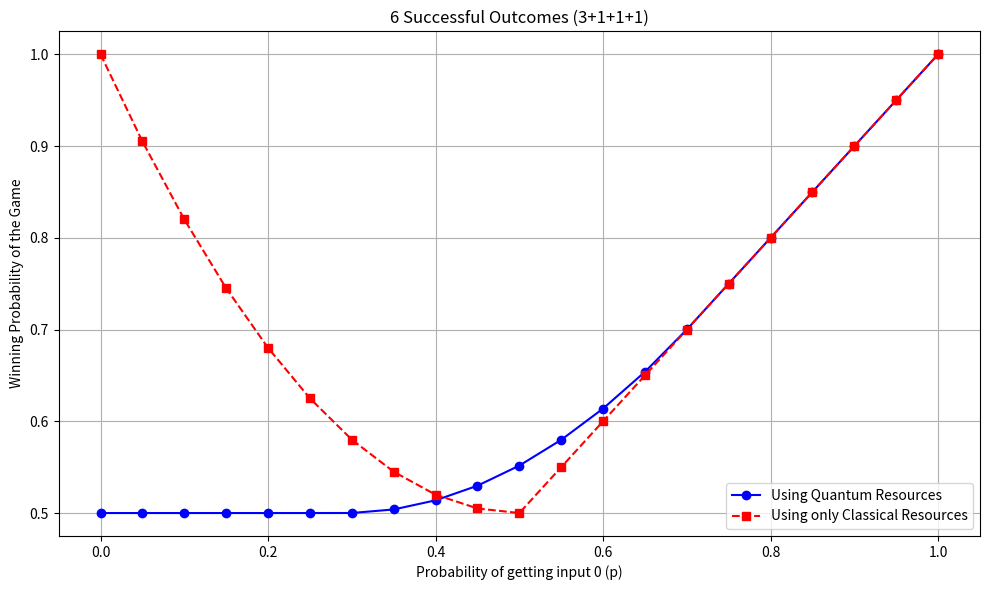

This chart was generated by the following Python code:
import matplotlib.pyplot as plt

# Data for Probability Value, Maximum Quantum Success Probability, and Maximum Classical Probability
p_values = [
    0, 0.05, 0.1, 0.15, 0.2, 0.25, 0.3, 0.35, 0.4, 0.45,
    0.5, 0.55, 0.6, 0.65, 0.7, 0.75, 0.8, 0.85, 0.9, 0.95, 1
]

quantum_success = [
    0.5, 0.5, 0.5, 0.5, 0.5, 0.5, 0.500043, 0.503906, 0.513844, 0.529765,
    0.551698, 0.579769, 0.613843, 0.653912, 0.700043, 0.75, 0.8, 0.85, 0.9, 0.95, 1
]

classical_success = [1, 0.905, 0.82, 0.745, 0.68, 0.625, 0.58, 0.545, 0.52, 0.505, 
                   0.5, 0.55, 0.6, 0.65, 0.7, 0.75, 0.8, 0.85, 0.9, 0.95, 1]


# Create the plot
plt.figure(figsize=(10, 6))
plt.plot(p_values, quantum_success, marker='o', linestyle='-', label="Using Quantum Resources", color='b')
plt.plot(p_values, classical_success, marker='s', linestyle='--', label="Using only Classical Resources", color='r')

# Graph labels and title
plt.xlabel("Probability of getting input 0 (p)")
plt.ylabel("Winning Probability of the Game")
plt.title('6 Successful Outcomes (3+1+1+1)')
plt.legend()
plt.grid(True)
plt.tight_layout()

# Display the plot
plt.show()
